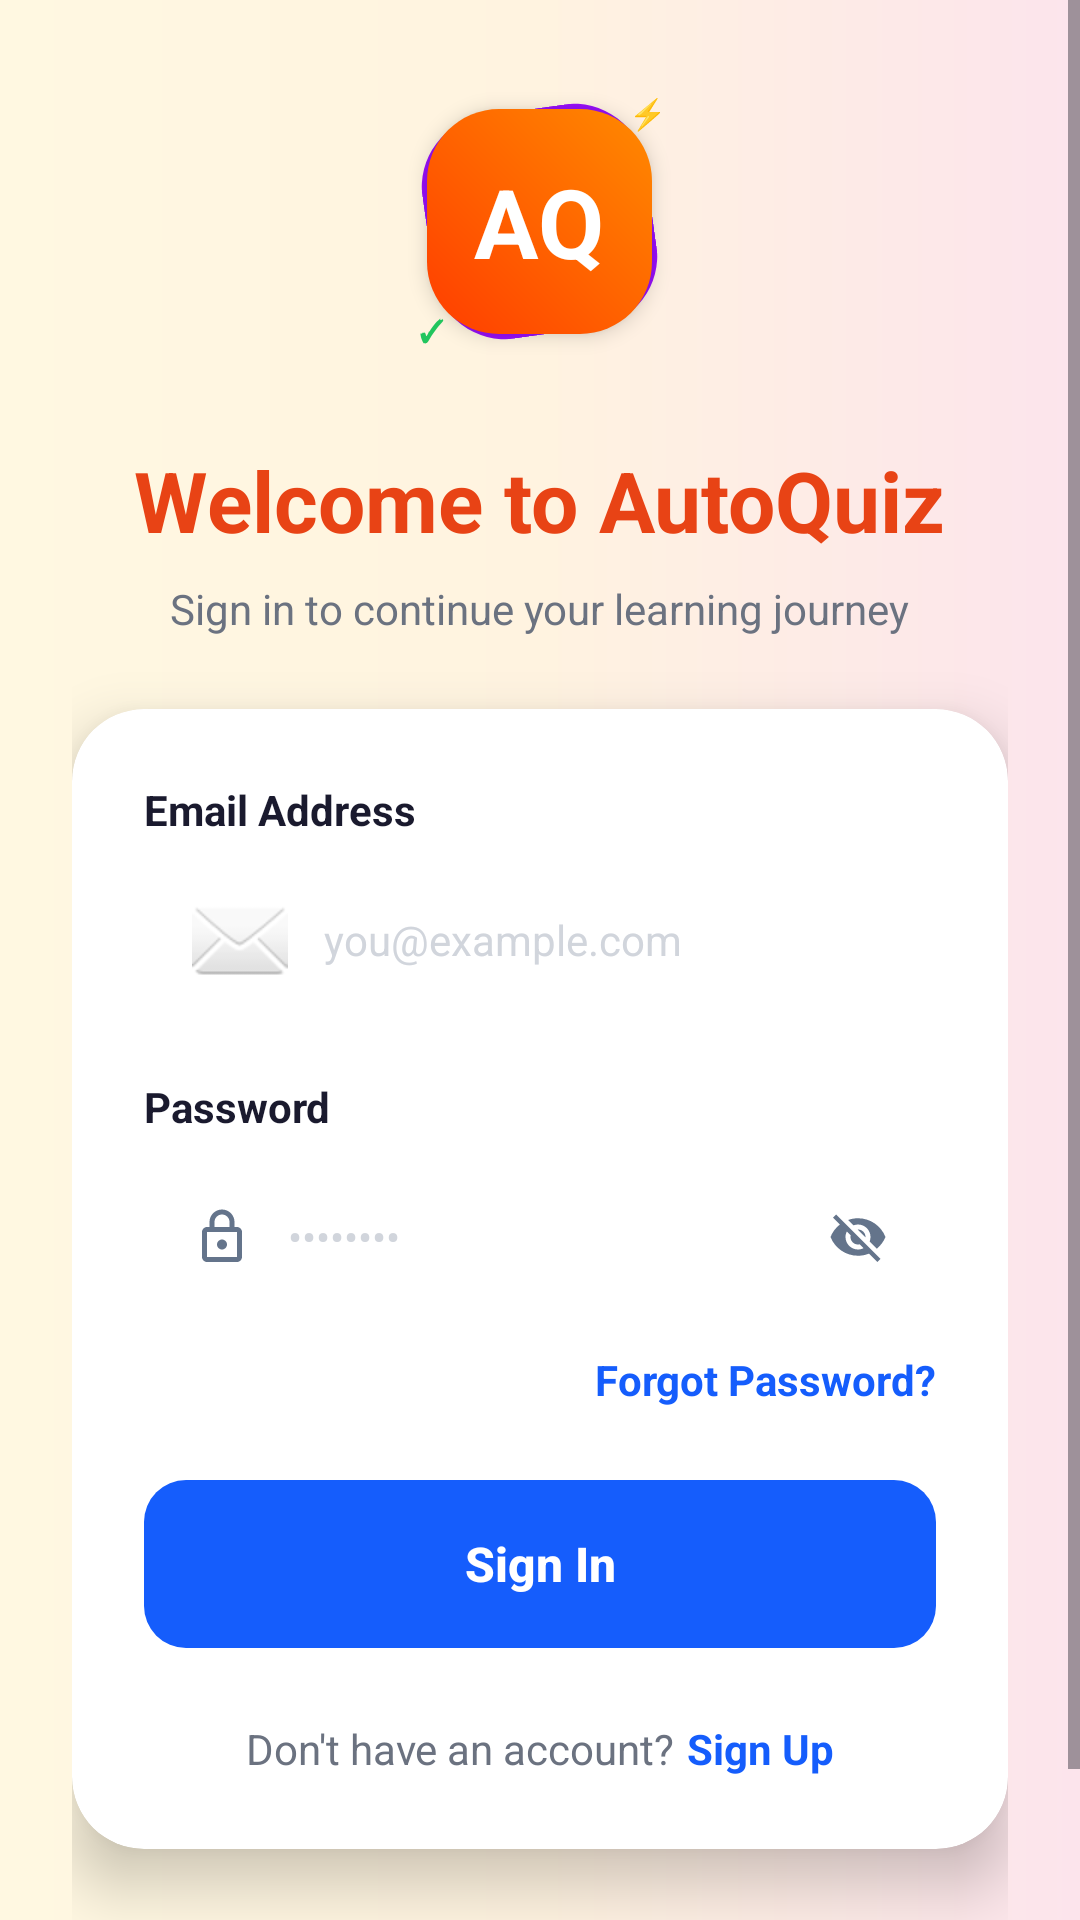

Produce the Android XML layout that renders to this screen, including the resource entries it uses.
<!-- AndroidManifest.xml: application theme Theme.MyApplication -->
<!-- res/layout/activity_login.xml -->
<?xml version="1.0" encoding="utf-8"?>
<androidx.constraintlayout.widget.ConstraintLayout xmlns:android="http://schemas.android.com/apk/res/android"
    xmlns:app="http://schemas.android.com/apk/res-auto"
    android:layout_width="match_parent"
    android:layout_height="match_parent"
    android:background="@drawable/bg_login_gradient">

    <ScrollView
        android:layout_width="match_parent"
        android:layout_height="match_parent"
        android:fillViewport="true">

        <LinearLayout
            android:layout_width="match_parent"
            android:layout_height="wrap_content"
            android:orientation="vertical"
            android:padding="24dp"
            android:gravity="center_horizontal">

            <Space
                android:layout_width="match_parent"
                android:layout_height="0dp"
                android:layout_weight="1" />

        
        <FrameLayout
            android:layout_width="100dp"
            android:layout_height="100dp"
            android:layout_gravity="center_horizontal"
            android:layout_marginBottom="24dp">

            
            <View
                android:layout_width="75dp"
                android:layout_height="75dp"
                android:layout_gravity="center"
                android:background="@drawable/bg_logo_purple_backdrop"
                android:rotation="-8" />

            
            <FrameLayout
                android:layout_width="75dp"
                android:layout_height="75dp"
                android:layout_gravity="center"
                android:background="@drawable/bg_logo_orange_main"
                android:elevation="4dp">

                <TextView
                    android:layout_width="wrap_content"
                    android:layout_height="wrap_content"
                    android:layout_gravity="center"
                    android:text="AQ"
                    android:textColor="@color/white"
                    android:textSize="32sp"
                    android:textStyle="bold" />
            </FrameLayout>

            
            <FrameLayout
                android:layout_width="20dp"
                android:layout_height="20dp"
                android:layout_gravity="top|end"
                android:layout_marginTop="4dp"
                android:layout_marginEnd="4dp"
                android:elevation="8dp"
                android:background="@drawable/bg_badge_yellow">
                <TextView
                    android:layout_width="wrap_content"
                    android:layout_height="wrap_content"
                    android:layout_gravity="center"
                    android:text="⚡"
                    android:textSize="10sp" />
            </FrameLayout>

            
            <FrameLayout
                android:layout_width="20dp"
                android:layout_height="20dp"
                android:layout_gravity="bottom|start"
                android:layout_marginBottom="4dp"
                android:layout_marginStart="4dp"
                android:elevation="8dp"
                android:background="@drawable/bg_chip_success">
                <TextView
                    android:layout_width="wrap_content"
                    android:layout_height="wrap_content"
                    android:layout_gravity="center"
                    android:text="✓"
                    android:textColor="@color/success"
                    android:textStyle="bold"
                    android:textSize="10sp" />
            </FrameLayout>
        </FrameLayout>

            <TextView
                android:layout_width="wrap_content"
                android:layout_height="wrap_content"
                android:text="@string/welcome_title"
                android:textColor="#E84315"
                android:textSize="28sp"
                android:textStyle="bold" />

            <TextView
                android:layout_width="wrap_content"
                android:layout_height="wrap_content"
                android:layout_marginTop="8dp"
                android:layout_marginBottom="24dp"
                android:text="@string/welcome_subtitle"
                android:textColor="@color/on_surface_secondary"
                android:textSize="14sp" />

            <androidx.cardview.widget.CardView
                android:layout_width="match_parent"
                android:layout_height="wrap_content"
                app:cardCornerRadius="24dp"
                app:cardElevation="12dp"
                app:cardBackgroundColor="@color/surface">

                <LinearLayout
                    android:layout_width="match_parent"
                    android:layout_height="wrap_content"
                    android:orientation="vertical"
                    android:padding="24dp">

                    <TextView
                        android:layout_width="wrap_content"
                        android:layout_height="wrap_content"
                        android:text="@string/email_label"
                        android:textColor="@color/on_surface"
                        android:textSize="14sp"
                        android:textStyle="bold" />

                    <EditText
                        android:id="@+id/et_email"
                        android:layout_width="match_parent"
                        android:layout_height="52dp"
                        android:layout_marginTop="8dp"
                        android:background="@drawable/bg_input_field"
                        android:drawableStart="@android:drawable/ic_dialog_email"
                        android:drawablePadding="12dp"
                        android:hint="@string/email_hint"
                        android:inputType="textEmailAddress"
                        android:paddingHorizontal="16dp"
                        android:textColor="@color/on_surface"
                        android:textColorHint="@color/outline_variant"
                        android:textSize="14sp" />

                    <TextView
                        android:layout_width="wrap_content"
                        android:layout_height="wrap_content"
                        android:layout_marginTop="20dp"
                        android:text="@string/password_label"
                        android:textColor="@color/on_surface"
                        android:textSize="14sp"
                        android:textStyle="bold" />

                    <EditText
                        android:id="@+id/et_password"
                        android:layout_width="match_parent"
                        android:layout_height="52dp"
                        android:layout_marginTop="8dp"
                        android:background="@drawable/bg_input_field"
                        android:drawableStart="@drawable/ic_lock_outline"
                        android:drawableEnd="@drawable/ic_visibility_off"
                        android:drawablePadding="12dp"
                        android:hint="@string/password_hint"
                        android:inputType="textPassword"
                        android:paddingHorizontal="16dp"
                        android:textColor="@color/on_surface"
                        android:textColorHint="@color/outline_variant"
                        android:textSize="14sp" />

                    <TextView
                        android:id="@+id/tv_forgot_password"
                        android:layout_width="wrap_content"
                        android:layout_height="wrap_content"
                        android:layout_gravity="end"
                        android:layout_marginTop="12dp"
                        android:clickable="true"
                        android:focusable="true"
                        android:text="@string/forgot_password"
                        android:textColor="@color/primary"
                        android:textSize="14sp"
                        android:textStyle="bold" />

                    <Button
                        android:id="@+id/btn_login"
                        android:layout_width="match_parent"
                        android:layout_height="56dp"
                        android:layout_marginTop="24dp"
                        android:background="@drawable/bg_button_primary"
                        app:backgroundTint="@null"
                        android:stateListAnimator="@null"
                        android:text="@string/sign_in"
                        android:textAllCaps="false"
                        android:textColor="@color/white"
                        android:textSize="16sp"
                        android:textStyle="bold" />

                    <LinearLayout
                        android:layout_width="wrap_content"
                        android:layout_height="wrap_content"
                        android:layout_gravity="center"
                        android:layout_marginTop="24dp"
                        android:orientation="horizontal">

                        <TextView
                            android:layout_width="wrap_content"
                            android:layout_height="wrap_content"
                            android:text="@string/dont_have_account"
                            android:textColor="@color/on_surface_secondary"
                            android:textSize="14sp" />

                        <TextView
                            android:id="@+id/tv_register"
                            android:layout_width="wrap_content"
                            android:layout_height="wrap_content"
                            android:layout_marginStart="4dp"
                            android:text="@string/sign_up"
                            android:textColor="@color/primary"
                            android:textSize="14sp"
                            android:textStyle="bold" />
                    </LinearLayout>
                </LinearLayout>
            </androidx.cardview.widget.CardView>

            <Space
                android:layout_width="match_parent"
                android:layout_height="0dp"
                android:layout_weight="1" />

            <TextView
                android:layout_width="wrap_content"
                android:layout_height="wrap_content"
                android:layout_marginTop="24dp"
                android:gravity="center"
                android:text="By continuing, you agree to our Terms of Service and Privacy Policy"
                android:textColor="@color/on_surface_secondary"
                android:textSize="12sp" />
        </LinearLayout>
    </ScrollView>
</androidx.constraintlayout.widget.ConstraintLayout>
<!-- resources referenced by this layout -->
<resources>
  <color name="on_surface">#1A1A2E</color>
  <color name="on_surface_secondary">#6B7280</color>
  <color name="outline_variant">#D1D5DC</color>
  <color name="primary">#155DFC</color>
  <color name="success">#22C55E</color>
  <color name="surface">#FFFFFF</color>
  <color name="white">#FFFFFFFF</color>
  <!-- drawable bg_login_gradient (drawable) -->
  <?xml version="1.0" encoding="utf-8"?>
  <shape xmlns:android="http://schemas.android.com/apk/res/android"
      android:shape="rectangle">
      <gradient
          android:startColor="#FCE4EC"
          android:centerColor="#FFF3E0"
          android:endColor="#FFF8E1"
          android:angle="180" />
  </shape>
  <!-- drawable bg_logo_orange_main (drawable) -->
  <?xml version="1.0" encoding="utf-8"?>
  <shape xmlns:android="http://schemas.android.com/apk/res/android"
      android:shape="rectangle">
      <gradient
          android:angle="225"
          android:startColor="#FF8A00"
          android:endColor="#FF3D00"
          android:type="linear" />
      <corners android:radius="24dp" />
  </shape>
  <!-- drawable bg_logo_purple_backdrop (drawable) -->
  <?xml version="1.0" encoding="utf-8"?>
  <shape xmlns:android="http://schemas.android.com/apk/res/android"
      android:shape="rectangle">
      <solid android:color="@color/figma_purple" />
      <corners android:radius="24dp" />
  </shape>
  <!-- drawable ic_lock_outline (drawable) -->
  <vector xmlns:android="http://schemas.android.com/apk/res/android"
      android:width="20dp"
      android:height="20dp"
      android:viewportWidth="24"
      android:viewportHeight="24">
      <path
          android:fillColor="#64748B"
          android:pathData="M18,8h-1V6c0,-2.76 -2.24,-5 -5,-5S7,3.24 7,6v2H6c-1.1,0 -2,0.9 -2,2v10c0,1.1 0.9,2 2,2h12c1.1,0 2,-0.9 2,-2V10c0,-1.1 -0.9,-2 -2,-2zM9,6c0,-1.66 1.34,-3 3,-3s3,1.34 3,3v2H9V6zM18,20H6V10h12v10zM12,13c-1.1,0 -2,0.9 -2,2s0.9,2 2,2s2,-0.9 2,-2s-0.9,-2 -2,-2z"/>
  </vector>
  <string name="dont_have_account">Don\'t have an account?</string>
  <string name="email_hint">you@example.com</string>
  <string name="email_label">Email Address</string>
  <string name="forgot_password">Forgot Password?</string>
  <string name="password_hint">••••••••</string>
  <string name="password_label">Password</string>
  <string name="sign_in">Sign In</string>
  <string name="sign_up">Sign Up</string>
  <string name="welcome_subtitle">Sign in to continue your learning journey</string>
  <string name="welcome_title">Welcome to AutoQuiz</string>
  <style name="Theme.MyApplication" parent="Base.Theme.MyApplication" />
  <color name="outline">#E5E7EB</color>
  <dimen name="radius_medium">14dp</dimen>
  <color name="figma_purple">#9810FA</color>
  <color name="on_primary">#FFFFFF</color>
  <color name="primary_container">#DBEAFE</color>
  <color name="on_primary_container">#155DFC</color>
  <color name="secondary">#FF6900</color>
  <color name="on_secondary">#FFFFFF</color>
  <color name="secondary_container">#FFEDD5</color>
  <color name="on_secondary_container">#FF6900</color>
  <color name="tertiary">#9810FA</color>
  <color name="on_tertiary">#FFFFFF</color>
  <color name="tertiary_container">#F3E8FF</color>
  <color name="on_tertiary_container">#9810FA</color>
  <color name="error">#EF4444</color>
  <color name="on_error">#FFFFFF</color>
  <color name="on_surface_variant">#6B7280</color>
  <color name="background">#EEF2FF</color>
  <style name="ShapeAppearance.MyApplication.Large" parent="ShapeAppearance.Material3.SmallComponent">
          <item name="cornerSize">16dp</item>
      </style>
  <style name="ShapeAppearance.MyApplication.Medium" parent="ShapeAppearance.Material3.SmallComponent">
          <item name="cornerSize">14dp</item>
      </style>
</resources>
